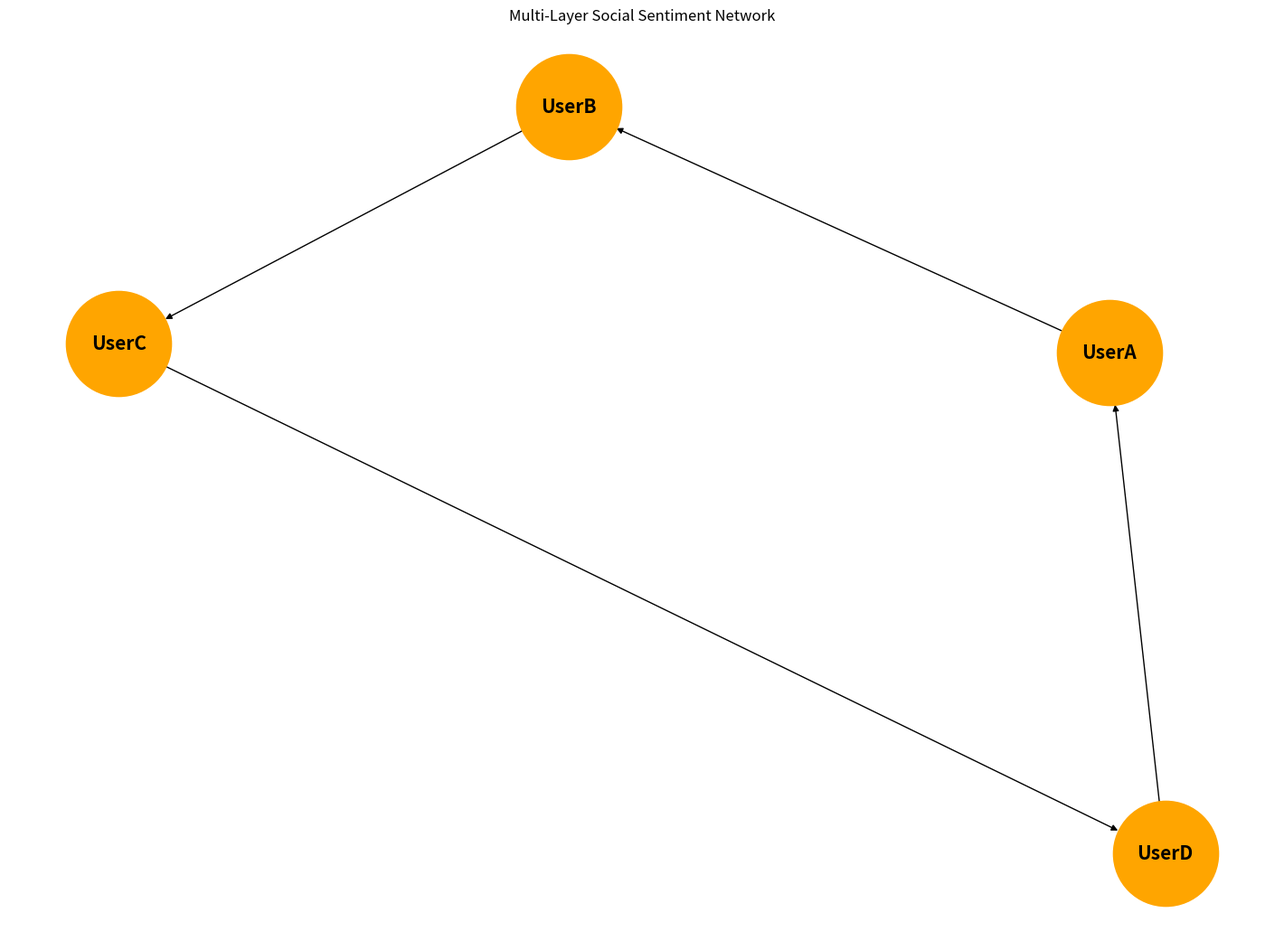

Write the Python code that produced this figure.
# File path: CryptIQ-Micro-Frontend/services/ai_assistant/multi_layer_social_sentiment_network_visualizer.py

import pandas as pd
import networkx as nx
import matplotlib.pyplot as plt

"""
Multi-Layer Social Sentiment Network Visualizer
"""

class MultiLayerSocialSentimentNetworkVisualizer:
    def __init__(self):
        self.network = nx.MultiDiGraph()

    def build_network(self, sentiment_data: pd.DataFrame):
        """
        Build a multi-layer social sentiment network.
        Args:
            sentiment_data: DataFrame containing social sentiment data.
        """
        for index, row in sentiment_data.iterrows():
            self.network.add_edge(row['source'], row['target'], weight=row['sentiment_score'])

    def visualize_network(self):
        """
        Visualize the multi-layer sentiment network.
        """
        pos = nx.spring_layout(self.network)
        plt.figure(figsize=(14, 10))
        nx.draw(self.network, pos, with_labels=True, node_size=7000, node_color="orange", font_size=15, font_weight="bold")
        plt.title("Multi-Layer Social Sentiment Network")
        plt.show()

# Example usage
sentiment_data = pd.DataFrame({
    'source': ['UserA', 'UserB', 'UserC', 'UserD'],
    'target': ['UserB', 'UserC', 'UserD', 'UserA'],
    'sentiment_score': [0.3, 0.4, -0.2, 0.5]
})
visualizer = MultiLayerSocialSentimentNetworkVisualizer()
visualizer.build_network(sentiment_data)
visualizer.visualize_network()
